Run: headless pygame with SDL's dummy video driver; simulated clock (each Clock.tick advances the game by its frame time, no real sleeping); random seed 0; keys injected as events and as key.get_pressed() state; no mouse input; restart key C tapped at the start of phases 3 and 4.
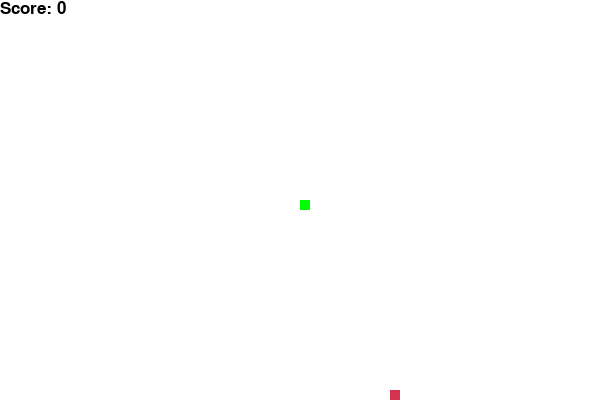
Frame 1 of 4 · flips 1–60 · no input
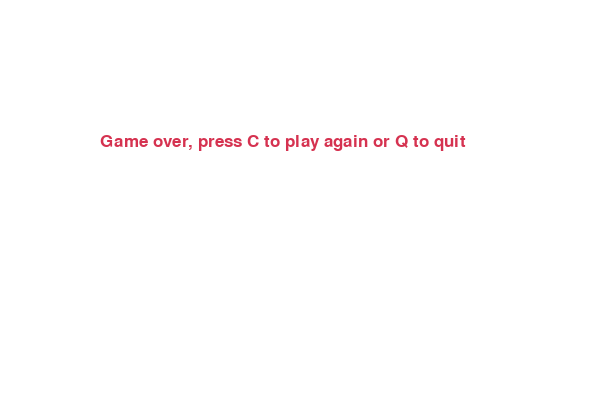
Frame 2 of 4 · flips 61–180 · tapped SPACE, RETURN · held RIGHT (→), D
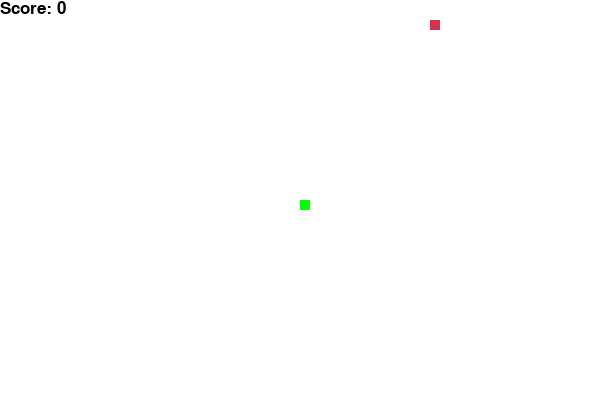
Frame 3 of 4 · flips 181–300 · tapped C · held DOWN (↓), S
Frame 4 of 4 · flips 301–420 · tapped C · held LEFT (←), A, UP (↑), W · screen same as frame 2, image omitted

The pygame program that drew these frames:

import pygame
import time
import random

pygame.init()

# Define colors
white = (255, 255, 255)
black = (0, 0, 0)
red = (213, 50, 80)
green = (0, 255, 0)

# Define the display size
display_width = 600
display_height = 400

# Create the window
game_display = pygame.display.set_mode((display_width, display_height))
pygame.display.set_caption('Snake Game - Mahdi Mashayekhi')

# Define the snake block size
block_size = 10

# Set the clock speed
clock = pygame.time.Clock()

# Define the font for displaying the score
font = pygame.font.SysFont(None, 25)

def snake(block_size, snake_list):
    for x in snake_list:
        pygame.draw.rect(game_display, green, [x[0], x[1], block_size, block_size])

def message_to_screen(msg, color):
    screen_text = font.render(msg, True, color)
    game_display.blit(screen_text, [display_width/6, display_height/3])

def game_loop():
    game_exit = False
    game_over = False

    # Start the snake in the center of the screen
    lead_x = display_width/2
    lead_y = display_height/2
    lead_x_change = 0
    lead_y_change = 0

    # Create the snake
    snake_list = []
    snake_length = 1

    # Generate the first goal
    goal_x = round(random.randrange(0, display_width-block_size)/10.0)*10.0
    goal_y = round(random.randrange(0, display_height-block_size)/10.0)*10.0

    while not game_exit:

        while game_over == True:
            game_display.fill(white)
            message_to_screen("Game over, press C to play again or Q to quit", red)
            pygame.display.update()

            for event in pygame.event.get():
                if event.type == pygame.KEYDOWN:
                    if event.key == pygame.K_q:
                        game_exit = True
                        game_over = False
                    if event.key == pygame.K_c:
                        game_loop()

        # Move the snake
        for event in pygame.event.get():
            if event.type == pygame.QUIT:
                game_exit = True
            if event.type == pygame.KEYDOWN:
                if event.key == pygame.K_LEFT:
                    lead_x_change = -block_size
                    lead_y_change = 0
                elif event.key == pygame.K_RIGHT:
                    lead_x_change = block_size
                    lead_y_change = 0
                elif event.key == pygame.K_UP:
                    lead_y_change = -block_size
                    lead_x_change = 0
                elif event.key == pygame.K_DOWN:
                    lead_y_change = block_size
                    lead_x_change = 0

        # Check if the snake runs off the screen
        if lead_x >= display_width or lead_x < 0 or lead_y >= display_height or lead_y < 0:
            game_over = True

        # Update the position of the snake
        lead_x += lead_x_change
        lead_y += lead_y_change

        # Draw the background
        game_display.fill(white)

        # Draw the goal
        pygame.draw.rect(game_display, red, [goal_x, goal_y, block_size, block_size])

        # Add the head of the snake to the snake_list
        snake_head = []
        snake_head.append(lead_x)
        snake_head.append(lead_y)
        snake_list.append(snake_head)

        # Remove the tail of the snake if it gets too long
        if len(snake_list) > snake_length:
            del snake_list[0]

        # Check if the snake hits itself
        for block in snake_list[:-1]:
            if block == snake_head:
                game_over = True

        # Draw the snake
        snake(block_size, snake_list)

        # Display the score
        score = str(snake_length-1)
        score_text = font.render("Score: " + score, True, black)
        game_display.blit(score_text, [0, 0])

        # Update the display
        pygame.display.update()

        # Check if the goal has been reached
        if lead_x == goal_x and lead_y == goal_y:
            goal_x = round(random.randrange(0, display_width-block_size)/10.0)*10.0
            goal_y = round(random.randrange(0, display_height-block_size)/10.0)*10.0
            snake_length += 1

        # Set the clock speed
        clock.tick(25)

    # Quit the game
    pygame.quit()
    quit()

# Start the game loop
game_loop()
